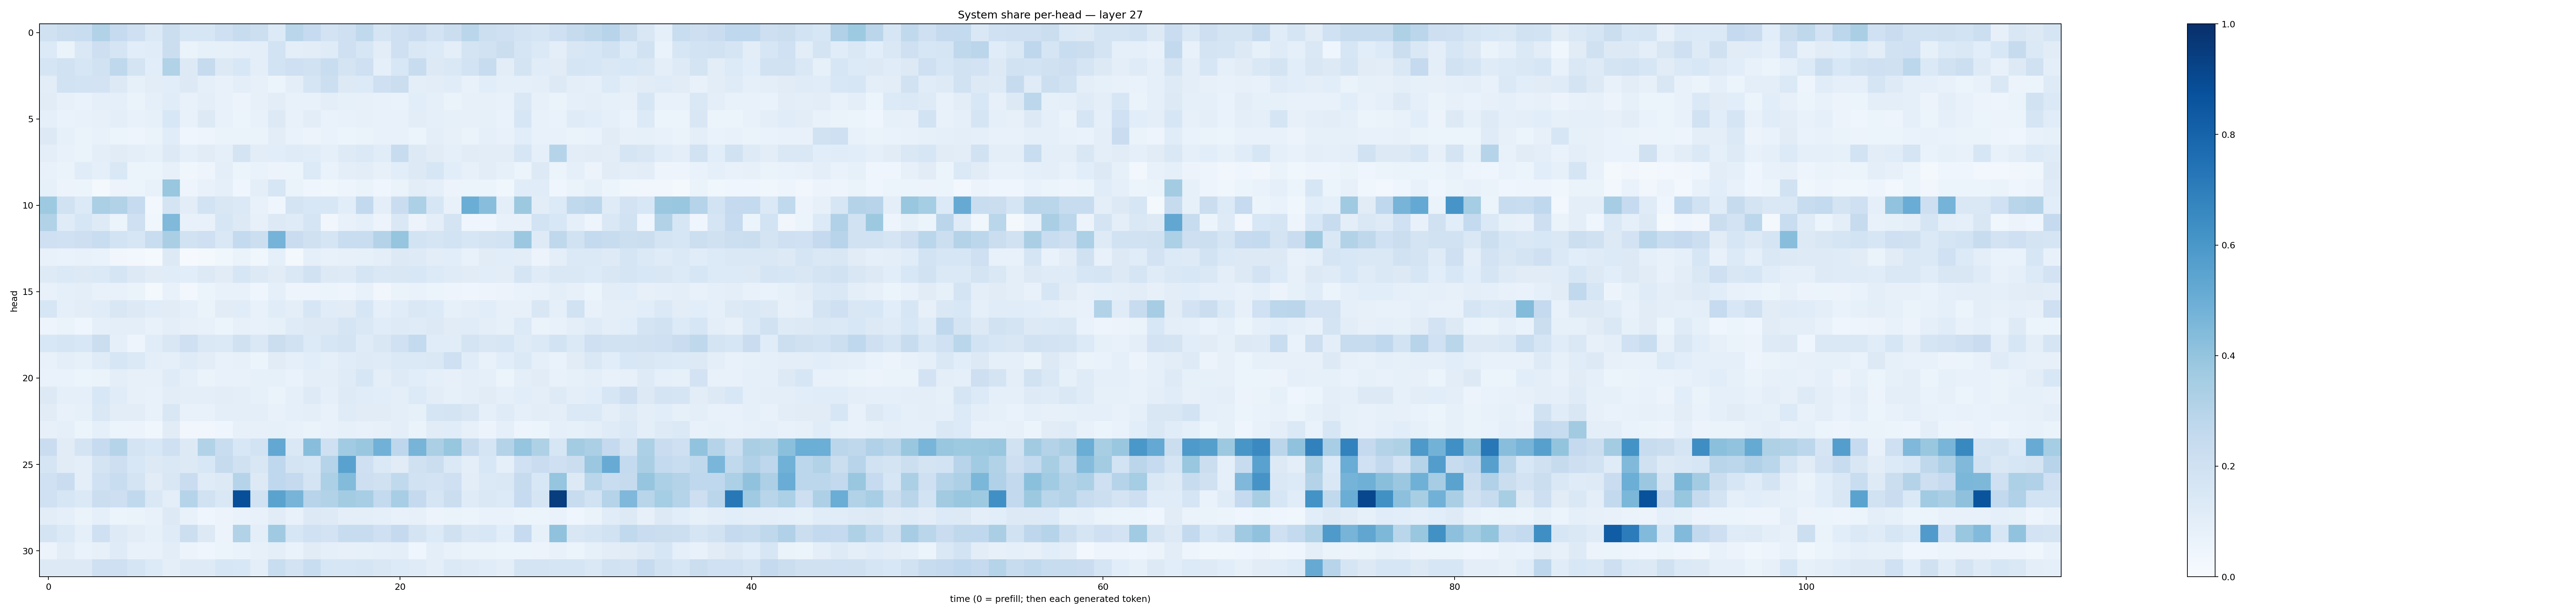

Values plotted in this chart, from the file beside it:
0.1965848, 0.22653233, 0.23293817, 0.31317228, 0.2487388, 0.2106327, 0.13763028, 0.2219422, 0.15754466, 0.16170985, 0.20756161, 0.23713316, 0.2176685, 0.13563834, 0.28572845, 0.2461395, 0.18058635, 0.2084411, 0.26426542, 0.17084144, 0.20597178, 0.23033285, 0.18193349, 0.2224498
0.1337, 0.06313, 0.1421, 0.2122, 0.1716, 0.1092, 0.1163, 0.219, 0.06472, 0.08434, 0.08273, 0.08939, 0.09933, 0.1841, 0.0943, 0.1052, 0.1186, 0.2103, 0.1622, 0.1021, 0.2073, 0.1479, 0.1342, 0.09928
0.1701, 0.193, 0.1585, 0.1885, 0.2731, 0.1774, 0.1074, 0.3157, 0.1269, 0.2459, 0.1313, 0.1536, 0.1015, 0.1837, 0.2083, 0.1931, 0.2325, 0.1734, 0.2033, 0.08989, 0.1552, 0.2346, 0.1288, 0.1462
0.1021, 0.191, 0.1865, 0.1824, 0.1262, 0.08485, 0.1026, 0.108, 0.1304, 0.08888, 0.07216, 0.09829, 0.08005, 0.05409, 0.09616, 0.1705, 0.2167, 0.1304, 0.1342, 0.2089, 0.2245, 0.1005, 0.1027, 0.1147
0.1122, 0.08051, 0.06919, 0.08849, 0.08843, 0.06361, 0.09128, 0.1151, 0.076, 0.09449, 0.07126, 0.05518, 0.08109, 0.1052, 0.07167, 0.07046, 0.09603, 0.08277, 0.07865, 0.07257, 0.06748, 0.1058, 0.08665, 0.06284
0.09117, 0.06843, 0.0708, 0.08083, 0.1012, 0.0705, 0.08394, 0.1532, 0.07355, 0.1268, 0.07218, 0.05982, 0.07725, 0.1261, 0.07227, 0.1044, 0.06756, 0.07776, 0.07909, 0.07465, 0.0735, 0.1052, 0.09294, 0.08414
0.1252, 0.08427, 0.06549, 0.07394, 0.06097, 0.0488, 0.06312, 0.1153, 0.04678, 0.0487, 0.06609, 0.06503, 0.06588, 0.1054, 0.07006, 0.05509, 0.06957, 0.05171, 0.06499, 0.07535, 0.07188, 0.05939, 0.09545, 0.07914
0.09902, 0.07306, 0.06527, 0.09907, 0.1113, 0.09778, 0.08272, 0.1294, 0.09137, 0.1119, 0.09148, 0.1795, 0.1031, 0.1089, 0.1191, 0.1164, 0.08644, 0.1247, 0.1399, 0.1168, 0.241, 0.1281, 0.1129, 0.08976
0.0708, 0.06545, 0.116, 0.09371, 0.143, 0.06091, 0.0538, 0.07824, 0.03798, 0.04874, 0.09624, 0.05924, 0.06932, 0.0554, 0.05962, 0.1351, 0.06645, 0.09685, 0.1032, 0.07866, 0.106, 0.1256, 0.1619, 0.1092
0.08435, 0.05805, 0.05209, 0.02052, 0.05703, 0.059, 0.07549, 0.3889, 0.04732, 0.0706, 0.09129, 0.0429, 0.09841, 0.1629, 0.06298, 0.04313, 0.03581, 0.04754, 0.0653, 0.04545, 0.0647, 0.1039, 0.08614, 0.0562
0.372, 0.1929, 0.1347, 0.3344, 0.316, 0.2491, 0.02825, 0.1785, 0.1032, 0.1864, 0.1499, 0.1405, 0.07119, 0.04357, 0.1779, 0.1529, 0.1559, 0.1067, 0.2613, 0.09509, 0.2294, 0.3318, 0.1588, 0.07653
0.3151, 0.1193, 0.1578, 0.1228, 0.06072, 0.2065, 0.03718, 0.4467, 0.0755, 0.07597, 0.1636, 0.1293, 0.0814, 0.1255, 0.1184, 0.1714, 0.03371, 0.07634, 0.09159, 0.05826, 0.1423, 0.05507, 0.09662, 0.1774
0.2101, 0.1999, 0.2134, 0.2325, 0.1857, 0.1639, 0.2309, 0.3375, 0.1934, 0.2089, 0.1407, 0.2561, 0.2149, 0.4754, 0.2276, 0.1953, 0.169, 0.2309, 0.2343, 0.3075, 0.3948, 0.1843, 0.1697, 0.1843
0.07723, 0.06739, 0.07468, 0.06681, 0.03125, 0.02726, 0.01454, 0.1252, 0.01083, 0.0182, 0.03738, 0.06311, 0.03891, 0.09257, 0.01865, 0.08938, 0.07619, 0.07884, 0.08585, 0.1007, 0.1298, 0.1232, 0.1034, 0.1056
0.124, 0.1372, 0.1277, 0.1376, 0.1664, 0.1286, 0.1109, 0.117, 0.1058, 0.126, 0.1121, 0.1603, 0.1287, 0.1121, 0.1437, 0.1879, 0.1282, 0.1236, 0.1657, 0.1428, 0.1501, 0.1524, 0.1337, 0.118
0.07104, 0.0914, 0.09784, 0.07383, 0.07328, 0.06573, 0.01608, 0.07704, 0.03069, 0.0518, 0.07366, 0.07271, 0.04089, 0.09292, 0.04814, 0.0483, 0.05883, 0.04746, 0.07237, 0.03249, 0.06596, 0.06647, 0.06102, 0.04943
0.1621, 0.08996, 0.1034, 0.1169, 0.1521, 0.1297, 0.115, 0.1119, 0.09239, 0.06539, 0.1104, 0.1134, 0.0771, 0.1165, 0.0989, 0.1582, 0.1141, 0.1112, 0.1594, 0.08711, 0.1146, 0.1413, 0.1343, 0.08347
0.04692, 0.0655, 0.04497, 0.09141, 0.0977, 0.09555, 0.07761, 0.09711, 0.07917, 0.07512, 0.05149, 0.08135, 0.07476, 0.08583, 0.1176, 0.1309, 0.1323, 0.1688, 0.1408, 0.1144, 0.1222, 0.1193, 0.1255, 0.112
0.1536, 0.1711, 0.1551, 0.2216, 0.08727, 0.0483, 0.1137, 0.152, 0.2072, 0.1447, 0.1385, 0.1987, 0.1411, 0.223, 0.1923, 0.1337, 0.1585, 0.1765, 0.1184, 0.1519, 0.2001, 0.2544, 0.1148, 0.1136
0.07459, 0.1013, 0.08462, 0.1182, 0.1639, 0.1404, 0.09507, 0.09054, 0.1195, 0.1026, 0.07289, 0.08094, 0.05981, 0.1118, 0.0926, 0.1093, 0.0886, 0.1148, 0.1242, 0.1179, 0.1382, 0.1385, 0.1473, 0.208
0.06896, 0.06919, 0.05942, 0.06304, 0.09674, 0.07828, 0.07968, 0.1185, 0.08806, 0.06426, 0.07233, 0.07554, 0.08497, 0.0858, 0.06641, 0.09419, 0.09679, 0.1189, 0.1623, 0.09379, 0.1217, 0.1082, 0.09323, 0.08077
0.1253, 0.08991, 0.08694, 0.1525, 0.1134, 0.08065, 0.07277, 0.1026, 0.09492, 0.1013, 0.1029, 0.09824, 0.08363, 0.06401, 0.09334, 0.1222, 0.08685, 0.1242, 0.1153, 0.1076, 0.09993, 0.1331, 0.1035, 0.0846
0.1118, 0.07377, 0.08357, 0.1457, 0.1045, 0.1052, 0.07215, 0.1488, 0.07784, 0.0759, 0.09754, 0.09672, 0.09781, 0.07324, 0.09234, 0.0961, 0.07094, 0.121, 0.1108, 0.1107, 0.1013, 0.08224, 0.1673, 0.1726
0.08135, 0.08825, 0.05089, 0.09143, 0.06071, 0.05567, 0.03686, 0.11, 0.03195, 0.03353, 0.0453, 0.08201, 0.08124, 0.08549, 0.07218, 0.06595, 0.07232, 0.08297, 0.0736, 0.08199, 0.0995, 0.06504, 0.1101, 0.1154
0.2271, 0.1123, 0.1758, 0.2465, 0.3001, 0.1763, 0.1558, 0.2063, 0.128, 0.3087, 0.2333, 0.1556, 0.1841, 0.5271, 0.1477, 0.4262, 0.2049, 0.3661, 0.3829, 0.4836, 0.2741, 0.4715, 0.3337, 0.3919
0.1674, 0.1128, 0.09492, 0.1754, 0.2119, 0.1525, 0.1268, 0.1457, 0.1259, 0.155, 0.2436, 0.1972, 0.1502, 0.268, 0.1723, 0.1568, 0.3023, 0.5508, 0.2055, 0.1399, 0.1108, 0.1957, 0.2241, 0.1373
0.2023, 0.2301, 0.09881, 0.202, 0.2321, 0.1773, 0.111, 0.1491, 0.2273, 0.1174, 0.1279, 0.2993, 0.1264, 0.2656, 0.2513, 0.1741, 0.3282, 0.4412, 0.2141, 0.1962, 0.2619, 0.1916, 0.1819, 0.2038
0.2031, 0.1599, 0.1401, 0.2204, 0.2117, 0.2619, 0.146, 0.09975, 0.2995, 0.191, 0.1419, 0.881, 0.1925, 0.5481, 0.4692, 0.2964, 0.3098, 0.3559, 0.3471, 0.2548, 0.3473, 0.2532, 0.1645, 0.2203
0.1016, 0.08626, 0.0645, 0.08924, 0.06014, 0.0648, 0.07392, 0.1307, 0.07451, 0.04526, 0.05805, 0.06779, 0.07579, 0.1097, 0.07178, 0.1292, 0.1228, 0.09456, 0.09643, 0.09313, 0.07573, 0.07853, 0.05541, 0.06545
0.1779, 0.1375, 0.08756, 0.2034, 0.1227, 0.1036, 0.08244, 0.1199, 0.2179, 0.1261, 0.05843, 0.3152, 0.09875, 0.3674, 0.1635, 0.2008, 0.1816, 0.24, 0.2351, 0.2052, 0.2521, 0.1787, 0.1339, 0.198
0.05659, 0.1032, 0.06733, 0.08135, 0.1179, 0.07625, 0.07189, 0.1047, 0.05764, 0.04523, 0.05418, 0.0673, 0.08157, 0.099, 0.0698, 0.1103, 0.08854, 0.08178, 0.08233, 0.08878, 0.09509, 0.04567, 0.1003, 0.07228
0.1267, 0.13, 0.132, 0.2036, 0.2058, 0.1645, 0.135, 0.1002, 0.1246, 0.1212, 0.1577, 0.1527, 0.09709, 0.2314, 0.18, 0.2314, 0.159, 0.1605, 0.1666, 0.1498, 0.134, 0.1197, 0.0997, 0.1384
